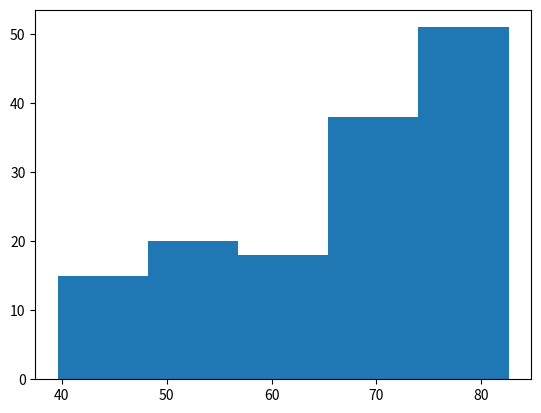
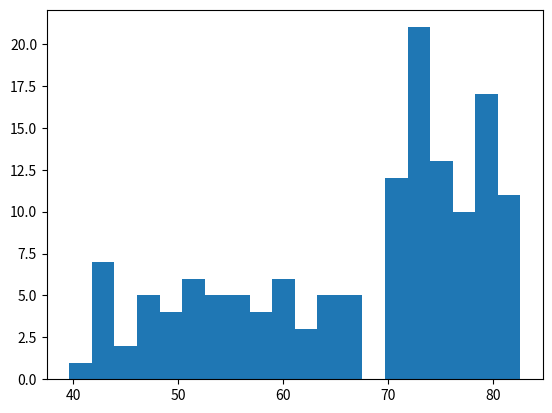

These charts were generated, in order, by the following Python code:
life_exp = [43.828, 76.423, 72.301, 42.731, 75.32, 81.235, 79.829, 75.635, 64.062, 79.441, 56.728, 65.554, 74.852, 50.728, 72.39, 73.005, 52.295, 49.58, 59.723, 50.43, 80.653, 44.74100000000001, 50.651, 78.553, 72.961, 72.889, 65.152, 46.462, 55.322, 78.782, 48.328, 75.748, 78.273, 76.486, 78.332, 54.791, 72.235, 74.994, 71.33800000000001, 71.878, 51.57899999999999, 58.04, 52.947, 79.313, 80.657, 56.735, 59.448, 79.406, 60.022, 79.483, 70.259, 56.007, 46.388000000000005, 60.916, 70.19800000000001, 82.208, 73.33800000000001, 81.757, 64.69800000000001, 70.65, 70.964, 59.545, 78.885, 80.745, 80.546, 72.567, 82.603, 72.535, 54.11, 67.297, 78.623, 77.58800000000001, 71.993, 42.592, 45.678, 73.952, 59.443000000000005, 48.303, 74.241, 54.467, 64.164, 72.801, 76.195, 66.803, 74.543, 71.164, 42.082, 62.069, 52.906000000000006, 63.785, 79.762, 80.204, 72.899, 56.867, 46.859, 80.196, 75.64, 65.483, 75.53699999999999, 71.752, 71.421, 71.688, 75.563, 78.098, 78.74600000000001, 76.442, 72.476, 46.242, 65.528, 72.777, 63.062, 74.002, 42.568000000000005, 79.972, 74.663, 77.926, 48.159, 49.339, 80.941, 72.396, 58.556, 39.613, 80.884, 81.70100000000001, 74.143, 78.4, 52.517, 70.616, 58.42, 69.819, 73.923, 71.777, 51.542, 79.425, 78.242, 76.384, 73.747, 74.249, 73.422, 62.698, 42.38399999999999, 43.487]
import matplotlib.pyplot as plt

# Build histogram with 5 bins
plt.figure()
plt.hist(life_exp, 5)

# Show and clean up plot
plt.show()
# plt.clf()

# Build histogram with 20 bins
plt.figure()
plt.hist(life_exp, 20)

# Show and clean up again
plt.show()
# plt.clf()